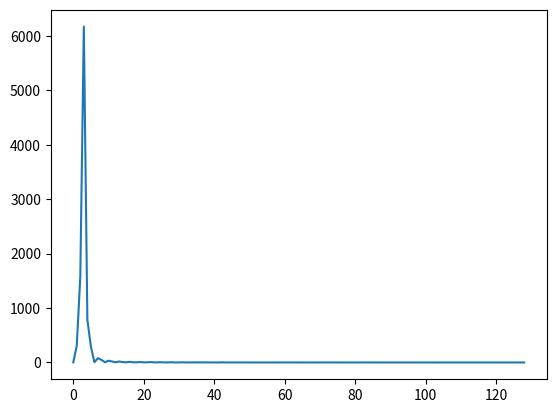

The matplotlib source for this figure:
import matplotlib.pyplot as plt

x = [2.05904293, 311.023346, 1586.62048, 6173.92822, 787.931885, 291.353912, 
  4.75532436, 78.7553864, 47.9015923, 4.251441, 33.074604, 18.2313862, 
  3.30021, 18.2320843, 7.4271307, 2.88983035, 12.0596933, 3.63313127, 
  2.85377598, 8.61605835, 1.98974144, 2.98974609, 6.95096684, 1.1413455, 
  2.02948403, 4.71172047, 0.544866979, 2.30438852, 3.46094275, 0.374722064, 
  2.00017738, 2.50496078, 0.348055571, 1.96456778, 1.70037663, 0.132965118, 
  1.91969395, 1.35150051, 0.24418819, 1.7038933, 0.813641667, 0.18088682, 
  1.90238965, 0.902799726, 0.302852213, 1.4467572, 0.600467563, 0.316312969, 
  1.4285686, 0.355213046, 0.456939578, 1.31696725, 0.291492641, 0.480391055, 
  1.11025941, 0.166513294, 0.557100534, 1.00343835, 0.128342465, 0.568728268, 
  0.868683338, 0.113529928, 0.617524743, 0.617599487, 0.0791000202, 
  0.708397806, 0.596663952, 0.0880380869, 0.665025115, 0.506898403, 
  0.09391056, 0.6518448, 0.412553221, 0.0932156891, 0.642883718, 0.353610277, 
  0.158985406, 0.628920138, 0.271247238, 0.155424953, 0.578636527, 
  0.203353494, 0.230488271, 0.546300888, 0.167439684, 0.206008896, 
  0.532679915, 0.124024004, 0.273116827, 0.517646968, 0.0561230592, 
  0.415544957, 0.407027423, 0.0436222553, 0.336626112, 0.383024395, 
  0.0600980297, 0.34638387, 0.29481703, 0.047013849, 0.382462531, 0.314916521, 
  0.0458403602, 0.403941154, 0.211403072, 0.0989344642, 0.385848016, 
  0.212023735, 0.0832856596, 0.403728008, 0.159152776, 0.165382102, 
  0.469873756, 0.111120604, 0.182932287, 0.473769814, 0.088697955, 
  0.185649469, 0.395875722, 0.0609099269, 0.203529447, 0.464925826, 
  0.0389072075, 0.277723461, 0.376980305, 0.0314612761, 0.320032716,0.334498227, 0.0526666641]

plt.plot(x)
plt.show()